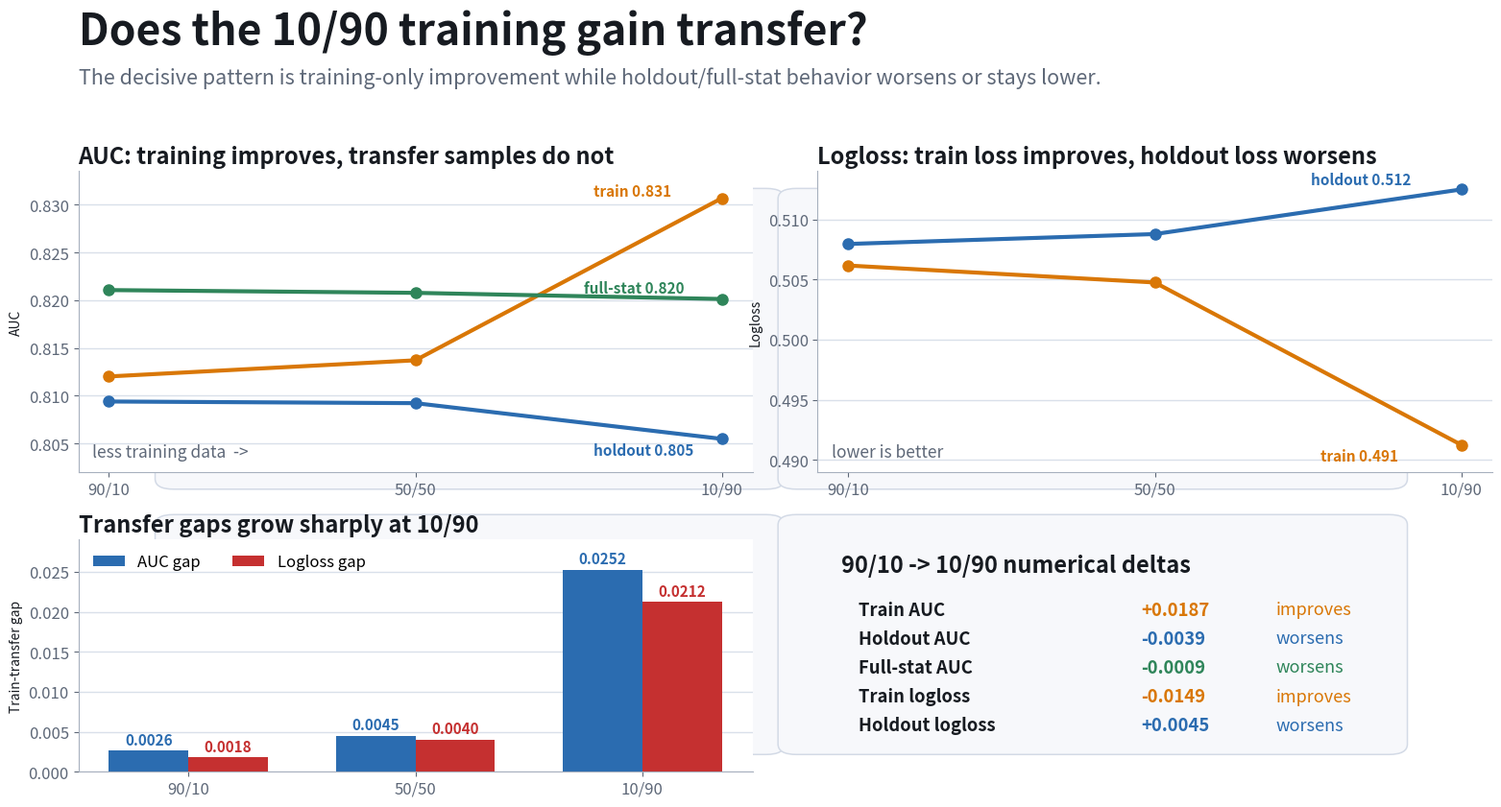

This chart was generated by the following Python code:
#!/usr/bin/env python3
"""Build a cleaner slide showing whether split-study gains transfer."""

from __future__ import annotations

from pathlib import Path

import matplotlib.pyplot as plt
import numpy as np
from matplotlib.patches import FancyBboxPatch


OUTDIR = Path(
    "dataOutput/auauMLDiagnosticRuns/"
    "ppg12_weighted_centinput_overfitdiag_20260527_1458/slide_pngs"
)
OUTPNG = OUTDIR / "overfitdiag_transfer_story.png"

SPLITS = ["90/10", "50/50", "10/90"]
X = np.arange(len(SPLITS))
TRAIN_AUC = np.array([0.812006, 0.813699, 0.830674])
HOLDOUT_AUC = np.array([0.809383, 0.809211, 0.805470])
FULLSTAT_AUC = np.array([0.821053, 0.820764, 0.820117])
TRAIN_LOGLOSS = np.array([0.506162, 0.504753, 0.491257])
HOLDOUT_LOGLOSS = np.array([0.507955, 0.508777, 0.512486])
AUC_GAP = TRAIN_AUC - HOLDOUT_AUC
LOGLOSS_GAP = HOLDOUT_LOGLOSS - TRAIN_LOGLOSS

COLORS = {
    "ink": "#171b21",
    "muted": "#5e6878",
    "grid": "#d9e0ea",
    "blue": "#2b6cb0",
    "orange": "#d97706",
    "green": "#2f855a",
    "red": "#c53030",
    "panel": "#f7f8fb",
    "edge": "#d3dae6",
}


def add_card(fig, ax, pad=0.012):
    bbox = ax.get_position()
    fig.patches.append(
        FancyBboxPatch(
            (bbox.x0 - pad, bbox.y0 - pad),
            bbox.width + 2 * pad,
            bbox.height + 2 * pad,
            boxstyle="round,pad=0.008,rounding_size=0.012",
            transform=fig.transFigure,
            facecolor=COLORS["panel"],
            edgecolor=COLORS["edge"],
            linewidth=1.1,
            zorder=-10,
        )
    )


def style_ax(ax):
    ax.grid(axis="y", color=COLORS["grid"], linewidth=1.0)
    ax.set_axisbelow(True)
    for spine in ("top", "right"):
        ax.spines[spine].set_visible(False)
    ax.spines["left"].set_color("#a7b0be")
    ax.spines["bottom"].set_color("#a7b0be")
    ax.tick_params(labelsize=12, colors=COLORS["muted"])
    ax.yaxis.label.set_color(COLORS["ink"])


def line_label(ax, x, y, label, color, dy=0.0, dx=0.05, size=11):
    ax.text(
        x + dx,
        y + dy,
        label,
        color=color,
        fontsize=size,
        fontweight="bold",
        ha="left",
        va="center",
    )


def main() -> None:
    OUTDIR.mkdir(parents=True, exist_ok=True)

    fig = plt.figure(figsize=(16, 9), dpi=160, facecolor="white")
    gs = fig.add_gridspec(
        3,
        6,
        height_ratios=[0.58, 2.1, 1.62],
        width_ratios=[1, 1, 1, 1, 1, 1],
        hspace=0.33,
        wspace=0.36,
    )

    title_ax = fig.add_subplot(gs[0, :])
    title_ax.axis("off")
    title_ax.text(
        0.0,
        0.72,
        "Does the 10/90 training gain transfer?",
        fontsize=32,
        fontweight="bold",
        color=COLORS["ink"],
        ha="left",
    )
    title_ax.text(
        0.0,
        0.24,
        "The decisive pattern is training-only improvement while holdout/full-stat behavior worsens or stays lower.",
        fontsize=15.5,
        color=COLORS["muted"],
        ha="left",
    )

    ax_auc = fig.add_subplot(gs[1, 0:3])
    ax_loss = fig.add_subplot(gs[1, 3:6])
    ax_gap = fig.add_subplot(gs[2, 0:3])
    ax_delta = fig.add_subplot(gs[2, 3:6])
    for ax in (ax_auc, ax_loss, ax_gap, ax_delta):
        add_card(fig, ax)

    ax_auc.plot(X, TRAIN_AUC, "-o", color=COLORS["orange"], linewidth=3.0, markersize=8)
    ax_auc.plot(X, HOLDOUT_AUC, "-o", color=COLORS["blue"], linewidth=3.0, markersize=8)
    ax_auc.plot(X, FULLSTAT_AUC, "-o", color=COLORS["green"], linewidth=3.0, markersize=8)
    ax_auc.set_title("AUC: training improves, transfer samples do not", loc="left", fontsize=17, fontweight="bold", color=COLORS["ink"])
    ax_auc.set_ylabel("AUC")
    ax_auc.set_xticks(X, SPLITS)
    ax_auc.set_ylim(0.802, 0.8335)
    style_ax(ax_auc)
    line_label(ax_auc, 2, TRAIN_AUC[-1], "train 0.831", COLORS["orange"], dy=0.0008, dx=-0.42)
    line_label(ax_auc, 2, HOLDOUT_AUC[-1], "holdout 0.805", COLORS["blue"], dy=-0.0012, dx=-0.42)
    line_label(ax_auc, 2, FULLSTAT_AUC[-1], "full-stat 0.820", COLORS["green"], dy=0.0012, dx=-0.45)
    ax_auc.text(0.02, 0.05, "less training data  ->", transform=ax_auc.transAxes, fontsize=12.5, color=COLORS["muted"])

    ax_loss.plot(X, TRAIN_LOGLOSS, "-o", color=COLORS["orange"], linewidth=3.0, markersize=8)
    ax_loss.plot(X, HOLDOUT_LOGLOSS, "-o", color=COLORS["blue"], linewidth=3.0, markersize=8)
    ax_loss.set_title("Logloss: train loss improves, holdout loss worsens", loc="left", fontsize=17, fontweight="bold", color=COLORS["ink"])
    ax_loss.set_ylabel("Logloss")
    ax_loss.set_xticks(X, SPLITS)
    ax_loss.set_ylim(0.489, 0.514)
    style_ax(ax_loss)
    line_label(ax_loss, 2, TRAIN_LOGLOSS[-1], "train 0.491", COLORS["orange"], dy=-0.0009, dx=-0.46)
    line_label(ax_loss, 2, HOLDOUT_LOGLOSS[-1], "holdout 0.512", COLORS["blue"], dy=0.0008, dx=-0.49)
    ax_loss.text(0.02, 0.05, "lower is better", transform=ax_loss.transAxes, fontsize=12.5, color=COLORS["muted"])

    width = 0.35
    ax_gap.bar(X - width / 2, AUC_GAP, width, color=COLORS["blue"], label="AUC gap")
    ax_gap.bar(X + width / 2, LOGLOSS_GAP, width, color=COLORS["red"], label="Logloss gap")
    ax_gap.set_title("Transfer gaps grow sharply at 10/90", loc="left", fontsize=17, fontweight="bold", color=COLORS["ink"])
    ax_gap.set_ylabel("Train-transfer gap")
    ax_gap.set_xticks(X, SPLITS)
    ax_gap.set_ylim(0, 0.029)
    ax_gap.legend(frameon=False, fontsize=12, ncol=2, loc="upper left")
    style_ax(ax_gap)
    for i in range(3):
        ax_gap.text(i - width / 2, AUC_GAP[i] + 0.0008, f"{AUC_GAP[i]:.4f}", ha="center", fontsize=11, color=COLORS["blue"], fontweight="bold")
        ax_gap.text(i + width / 2, LOGLOSS_GAP[i] + 0.0008, f"{LOGLOSS_GAP[i]:.4f}", ha="center", fontsize=11, color=COLORS["red"], fontweight="bold")
    ax_delta.axis("off")
    ax_delta.text(0.035, 0.86, "90/10 -> 10/90 numerical deltas", fontsize=17, fontweight="bold", color=COLORS["ink"])
    rows = [
        ("Train AUC", TRAIN_AUC[-1] - TRAIN_AUC[0], "+0.0187", COLORS["orange"], "improves"),
        ("Holdout AUC", HOLDOUT_AUC[-1] - HOLDOUT_AUC[0], "-0.0039", COLORS["blue"], "worsens"),
        ("Full-stat AUC", FULLSTAT_AUC[-1] - FULLSTAT_AUC[0], "-0.0009", COLORS["green"], "worsens"),
        ("Train logloss", TRAIN_LOGLOSS[-1] - TRAIN_LOGLOSS[0], "-0.0149", COLORS["orange"], "improves"),
        ("Holdout logloss", HOLDOUT_LOGLOSS[-1] - HOLDOUT_LOGLOSS[0], "+0.0045", COLORS["blue"], "worsens"),
    ]
    y = 0.70
    for name, _delta, value, color, verdict in rows:
        ax_delta.text(0.06, y, name, fontsize=13.3, color=COLORS["ink"], fontweight="bold", ha="left", va="center")
        ax_delta.text(0.48, y, value, fontsize=13.3, color=color, fontweight="bold", ha="left", va="center")
        ax_delta.text(0.68, y, verdict, fontsize=13.0, color=color, ha="left", va="center")
        y -= 0.125
    fig.subplots_adjust(left=0.055, right=0.975, top=0.94, bottom=0.07)
    fig.savefig(OUTPNG, dpi=160)
    plt.close(fig)
    print(OUTPNG.resolve())


if __name__ == "__main__":
    main()
